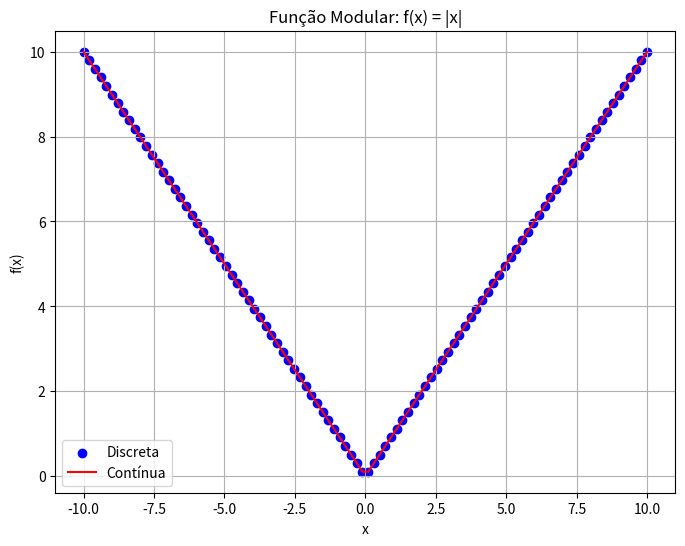

Write Python code to recreate this figure.
import matplotlib.pyplot as plt
import numpy as np

def funcaoModular(x):
    return np.abs(x)

x_values = np.linspace(-10, 10, 100)

y_values_modular = funcaoModular(x_values)

fig = plt.figure(figsize=(8, 6))

plt.scatter(x_values, y_values_modular, color='blue', label='Discreta')
plt.plot(x_values, y_values_modular, color='red', label='Contínua')

plt.title('Função Modular: f(x) = |x|')
plt.xlabel('x')
plt.ylabel('f(x)')
plt.grid(True)
plt.legend()

plt.show()



